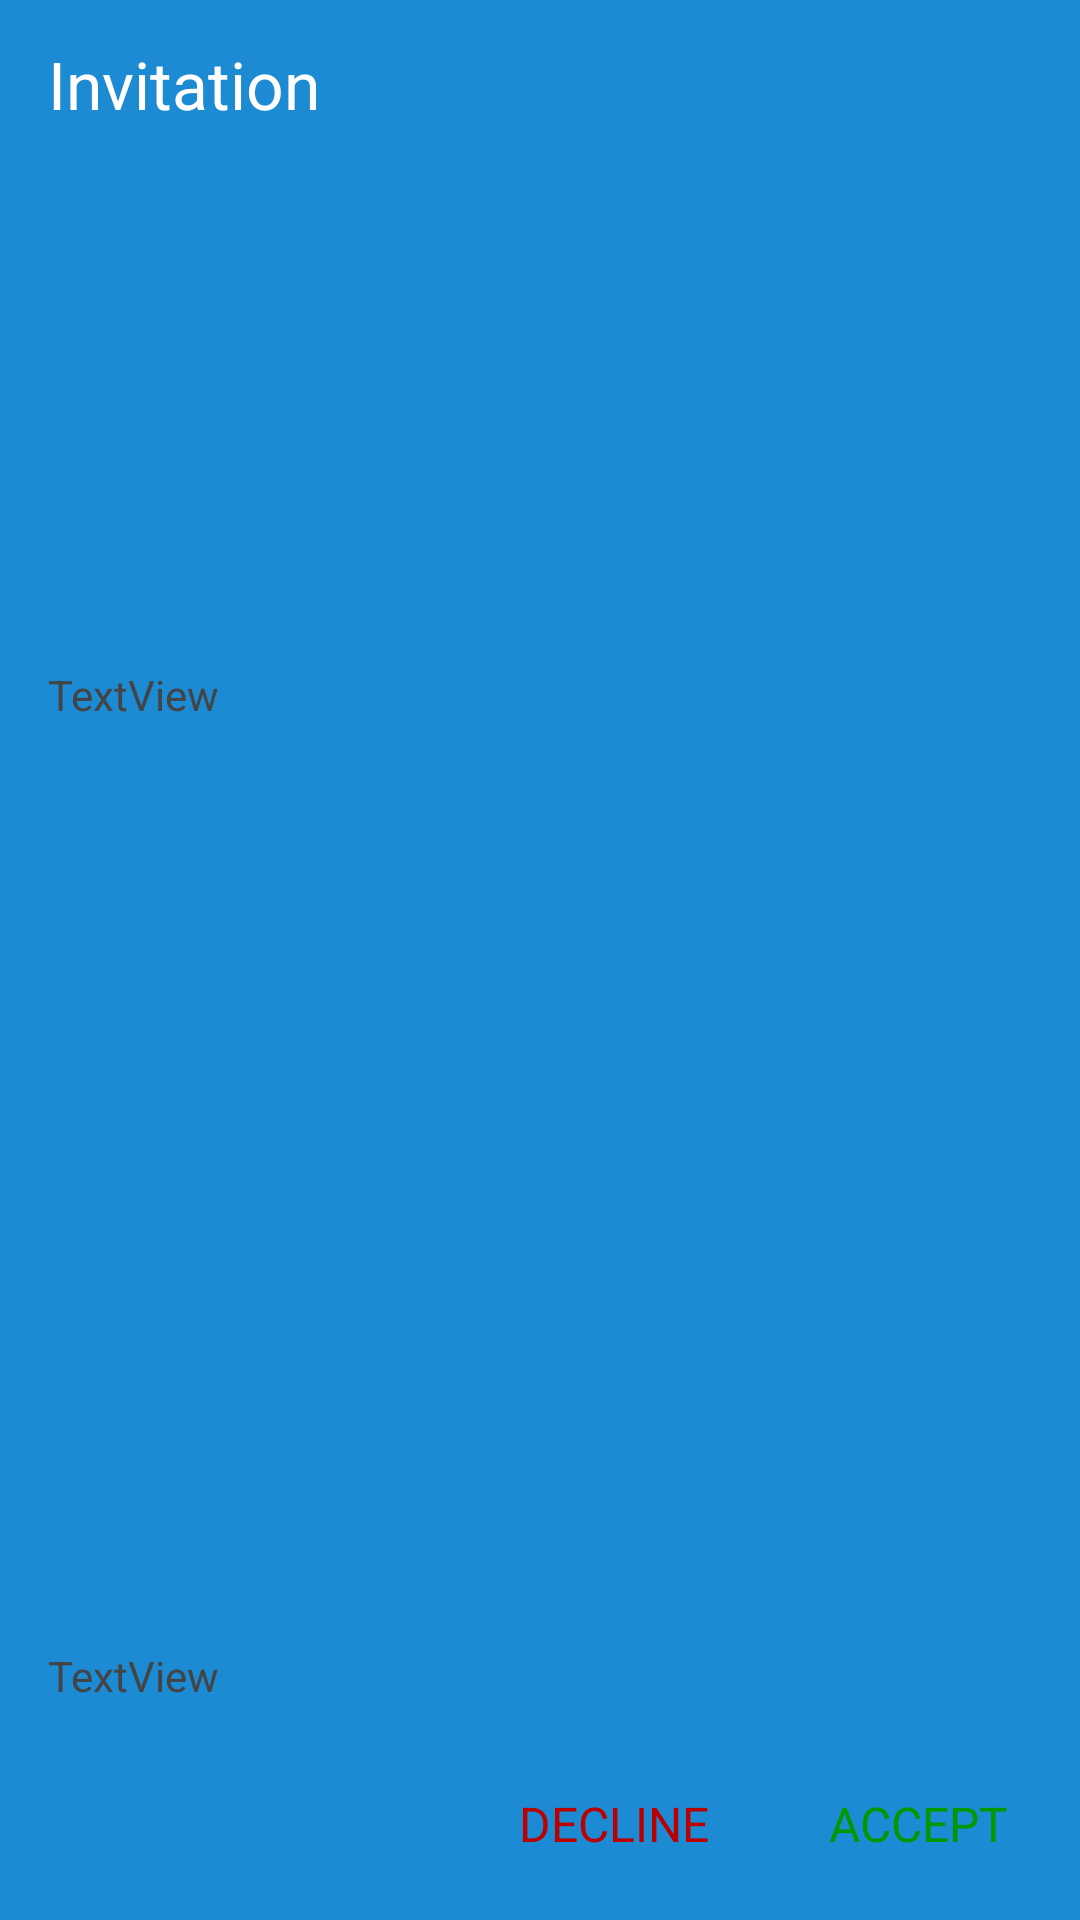

Produce the Android XML layout that renders to this screen, including the resource entries it uses.
<!-- AndroidManifest.xml: application theme Theme.splash -->
<!-- res/layout/invitationdetails.xml -->
<?xml version="1.0" encoding="utf-8"?>
<LinearLayout android:orientation="vertical" android:layout_width="fill_parent" android:layout_height="fill_parent" android:weightSum="1.0"
  xmlns:android="http://schemas.android.com/apk/res/android">
    <TextView android:textAppearance="?android:textAppearanceLarge" android:textColor="@drawable/white" android:gravity="center|left" android:layout_gravity="center_vertical" android:background="@drawable/darkpandablue" android:paddingLeft="16.0dip" android:layout_width="fill_parent" android:layout_height="56.0dip" android:text="@string/invitation" />
    <ListView android:id="@id/list" android:layout_width="fill_parent" android:layout_height="158.0dip" />
    <TextView android:textColor="@drawable/gray4" android:gravity="center|left|top" android:layout_gravity="center_horizontal" android:id="@id/footer" android:paddingLeft="16.0dip" android:paddingRight="16.0dip" android:layout_width="fill_parent" android:layout_height="wrap_content" android:layout_marginTop="8.0dip" android:text="TextView" android:layout_weight="1.0" />
    <TextView android:textColor="@drawable/gray4" android:gravity="center|left|top" android:id="@id/infolabel" android:paddingLeft="16.0dip" android:paddingRight="16.0dip" android:layout_width="fill_parent" android:layout_height="wrap_content" android:text="TextView" />
    <LinearLayout android:layout_gravity="right" android:id="@id/linearLayout1" android:padding="0.0dip" android:layout_width="wrap_content" android:layout_height="wrap_content" android:layout_marginTop="16.0dip" android:layout_marginBottom="8.0dip">
        <Button android:textSize="16.0dip" android:textColor="#ffbb0000" android:gravity="center" android:id="@id/declinebutton" android:background="?android:selectableItemBackground" android:paddingLeft="16.0dip" android:paddingRight="16.0dip" android:layout_width="wrap_content" android:layout_height="wrap_content" android:layout_marginLeft="8.0dip" android:layout_marginTop="0.0dip" android:layout_marginRight="4.0dip" android:layout_marginBottom="0.0dip" android:text="@string/decline" android:layout_weight="0.0" android:textAllCaps="true" />
        <Button android:textSize="16.0dip" android:textColor="#ff009900" android:gravity="center" android:layout_gravity="center" android:id="@id/acceptbutton" android:background="?android:selectableItemBackground" android:paddingLeft="16.0dip" android:paddingRight="16.0dip" android:layout_width="wrap_content" android:layout_height="wrap_content" android:layout_marginLeft="4.0dip" android:layout_marginTop="0.0dip" android:layout_marginRight="8.0dip" android:layout_marginBottom="0.0dip" android:text="@string/accept_invitation" android:layout_weight="0.0" android:textAllCaps="true" />
    </LinearLayout>
</LinearLayout>
<!-- resources referenced by this layout -->
<resources>
  <string name="accept_invitation">Accept</string>
  <string name="decline">Decline</string>
  <string name="invitation">Invitation</string>
  <style name="Theme.splash" parent="@android:style/Theme.Holo.Light">
          <item name="android:windowBackground">@drawable/darkpandablue</item>
          <item name="android:windowNoTitle">true</item>
          <item name="android:windowContentOverlay">@null</item>
          <item name="android:windowActionBar">false</item>
      </style>
</resources>
